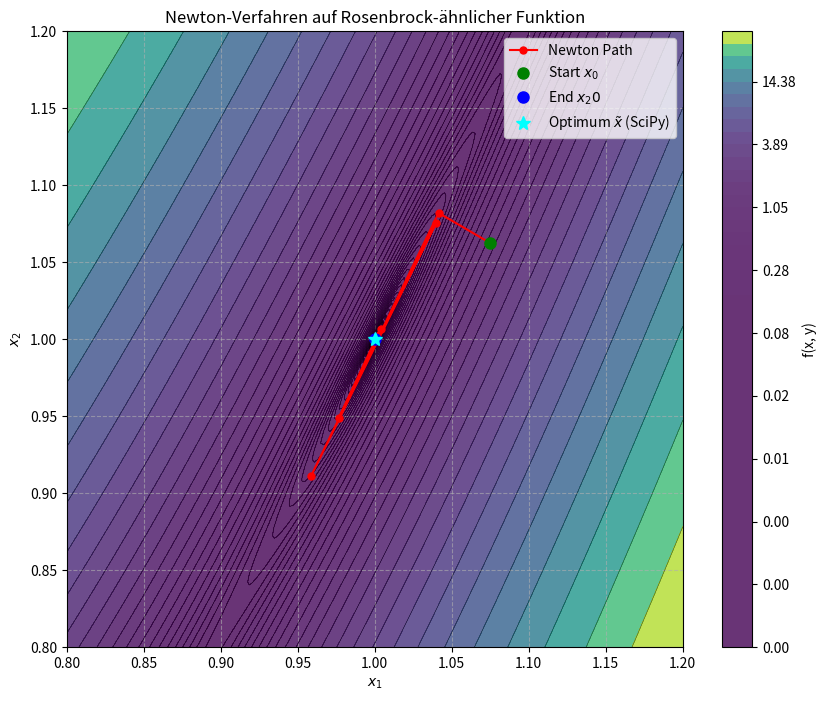

This figure's Python source:
# 1)
# Matrikelnummer: 454291
# Name: Julia Els
# Email: julia.els@rwth-aachen.de
#
# 2)
# Matrikelnummer: 454343
# Name: Felix Krückel
# Email: felix.krueckel@rwth-aachen.de


import sympy as sp
import numpy as np
from scipy.optimize import minimize

def define_symbolically():
    x, y, a, b = sp.symbols('x y a b')
    a_val, b_val = 1, 100

    f = (a - x)**2 + b * (y - x**2)**2 + 0.1 * sp.sin(3 * sp.pi * x) * sp.sin(3 * sp.pi * y)
    f_specific = f.subs({a: a_val, b: b_val})

    grad_f_sym = [sp.diff(f_specific, x), sp.diff(f_specific, y)]

    hess_f_sym = sp.Matrix([
        [sp.diff(f_specific, x, x), sp.diff(f_specific, x, y)],
        [sp.diff(f_specific, y, x), sp.diff(f_specific, y, y)]
    ])

    return f_specific, grad_f_sym, hess_f_sym, (x, y)

# --- Teil a: Symbolische Berechnung ---
f_sym, grad_f_sym, hess_f_sym, (x, y) = define_symbolically()

print("--- Ergebnisse Teil a) ---")
print("Symbolische Funktion f(x, y):")
print(f_sym)
print("\nSymbolischer Gradient ∇f(x, y):")
grad_vector = sp.Matrix(grad_f_sym)
sp.pprint(grad_vector)
print("\nSymbolische Hesse-Matrix Hf(x, y):")
sp.pprint(hess_f_sym)
print("-------------------------\n")

# --- Vorbereitung für numerische Verfahren ---
# Lambdifizierung der symbolischen Ausdrücke für numpy
f_numerical = sp.lambdify(((x, y),), f_sym, 'numpy') #änderung: Input-Signatur zu ((x, y),) geändert, um Tupel als Input zu erlauben
grad_f_numerical = sp.lambdify(((x, y),), grad_f_sym, 'numpy') #änderung: Input-Signatur zu ((x, y),) geändert
hess_f_numerical = sp.lambdify(((x, y),), hess_f_sym, 'numpy') #änderung: Input-Signatur zu ((x, y),) geändert

# Wrapper-Funktionen für scipy.optimize und eigene Newton-Methode
def f_wrapper(params):
    return f_numerical(params)

def grad_f_wrapper(params):
    return np.array(grad_f_numerical(params))

def hess_f_wrapper(params):
    return np.array(hess_f_numerical(params))

x0_initial = np.array([1.075, 1.0625])

# --- Teil b: Vergleich mit scipy.optimize ---
print("--- Ergebnisse Teil b) ---")
result = minimize(f_wrapper, x0_initial, method='trust-ncg', jac=grad_f_wrapper, hess=hess_f_wrapper)
x_optimized = result.x # = x~
print(f"Ergebnis von scipy.optimize:")
print(result) #ändrung: Das komplette Ergebnis ausgeben für mehr Details
print(f"\nGefundener Extremalpunkt (näherungsweise): x̃ = {x_optimized}")
print(f"Funktionswert an diesem Punkt: f(x̃) = {f_wrapper(x_optimized):.6f}")
print("-------------------------\n")


# --- Teil c: Implementierung Newton-Schritt ---
def newton_schritt(xk: np.ndarray, grad_f_xk: np.ndarray, hess_f_xk: np.ndarray) -> np.ndarray:
    try:
        hess_inv = np.linalg.inv(hess_f_xk)
    except np.linalg.LinAlgError:
        print("Hesse-Matrix ist singulär. Newton-Schritt nicht möglich.")
        return xk

    delta_x = hess_inv @ grad_f_xk
    xk_plus_1 = xk - delta_x
    return xk_plus_1

# --- Teil d und e: Implementierung und Ausführung Newton-Verfahren ---
#änderung: Rückgabe ist Tupel (xM, erster_konvergierter_schritt, x_history).
def newton_verfahren(x0: np.ndarray, f_func: callable, grad_f_func: callable, hess_f_func: callable, M: int, x_optimized: np.ndarray = None, epsilon: float = None) -> tuple[np.ndarray, int | None, list[np.ndarray]]:
    xk = np.array(x0, dtype=float)
    print(f"Startpunkt x0 = {xk}")
    print(f"Funktionswert f(x0) = {f_func(xk):.6f}")

    first_converged_step = None

    # Speichern der Zwischenergebnisse für Selbstkontrolle (optional, basierend auf Aufgabenhinweis)
    x_history = [np.copy(xk)] #änderung: Array zum Speichern der Iterationspunkte. np.copy, um spätere Modifikationen von xk nicht zu beeinflussen.

    for k in range(M):
        grad_f_xk_num = np.array(grad_f_func(xk))
        hess_f_xk_num = np.array(hess_f_func(xk))

        xk_plus_1 = newton_schritt(xk, grad_f_xk_num, hess_f_xk_num)

        # Überprüfen der Konvergenzbedingung für Teil e)
        if epsilon is not None and x_optimized is not None and first_converged_step is None:
            norm_diff = np.linalg.norm(xk_plus_1 - x_optimized)
            if norm_diff <= epsilon:
                first_converged_step = k + 1 #Speichert den Schrittindex (beginnend bei 1)
                print(f"Konvergenz ||x_{k+1} - x̃|| <= {epsilon} erreicht bei Schritt {k+1}")

        xk = xk_plus_1

        x_history.append(np.copy(xk)) #änderung: Aktuellen Punkt zur Historie hinzufügen.

        print(f"\nNach Schritt {k+1}/{M}:")
        print(f"Aktueller Punkt x_{k+1} = {xk}")
        print(f"Funktionswert f(x_{k+1}) = {f_func(xk):.6f}")

    xM = xk # Das Ergebnis nach M Schritten
    return xM, first_converged_step, x_history #änderung: Rückgabe des Endpunkts, des Schritts bei Konvergenz und der Historie.

# --- Ausführung für Teil d: M=2 Schritte ---
print("\n--- Ausführung für Teil d: M=2 Newton-Schritte ---")
M_part_d = 2

xM_result_d, _, _ = newton_verfahren(x0_initial, f_wrapper, grad_f_wrapper, hess_f_wrapper, M_part_d) #änderung: Aufruf von newton_verfahren angepasst an neue Signatur.

print(f"\n--- Endergebnis Teil d) ---")
print(f"Ergebnis nach {M_part_d} Newton-Schritten, Startpunkt {x0_initial}:")
print(f"x_{M_part_d} = {xM_result_d}")
print(f"Funktionswert f(x_{M_part_d}) = {f_wrapper(xM_result_d):.6f}")
print("-------------------------\n")


# --- Ausführung für Teil e: Finden von M für gegebene Genauigkeit ---
print("\n--- Ausführung für Teil e: Finden der Schrittanzahl für Genauigkeit ---")
epsilon_part_e = 10**-2 # 10^-2
M_max_part_e = 20 # Maximale Anzahl Schritte, um Konvergenz zu finden (z.B. 20, höher als Selbstkontrolle)

# x_optimized wurde bereits in Teil b) berechnet
#änderung: Aufruf von newton_verfahren angepasst, um x_history_e zu erhalten.
xM_result_e, first_converged_step, x_history_e = newton_verfahren(x0_initial, f_wrapper, grad_f_wrapper, hess_f_wrapper, M_max_part_e, x_optimized=x_optimized, epsilon=epsilon_part_e)

print(f"\n--- Ergebnis Teil e) ---")
if first_converged_step is not None:
    print(f"Die Genauigkeit ||x_k - x̃|| <= {epsilon_part_e} wird erstmalig nach M = {first_converged_step} Schritten unterschritten.") #änderung: Ausgabe basierend auf der gefundenen Schrittnummer
else:
    print(f"Die Genauigkeit ||x_k - x̃|| <= {epsilon_part_e} wurde innerhalb von {M_max_part_e} Schritten nicht erreicht.") #änderung: Ausgabe, falls keine Konvergenz gefunden wurde

print(f"Punkt nach {M_max_part_e} Schritten: x_{M_max_part_e} = {xM_result_e}") #änderung: Ausgabe des Endpunkts
print("-------------------------\n")

# --- Hinweis: Zur Selbstkontrolle (nicht Teil der abgegebenen Lösung, nur zur Überprüfung) ---
# Die Ergebnisse x_k der ersten Iterations-Schritte k sind:
# x_1 = [1.04138747, 1.08207086]
# x_2 = [0.95876902, 0.91154631]
# x_3 = [1.03965373, 1.0753438]
# x_4 = [0.97646384, 0.94882795]
# x_5 = [1.00373334, 1.00687187]
# x_6 = [1.00001532, 1.00001537]
# x_7 = [1.1, 1.1] # Dies scheint ein Tippfehler zu sein, x_7 sollte sehr nah am Optimum sein
# Nach M = 5 Schritten unterschreitet die Genauigkeit das gegebene ϵ mit einer normierten Differenz von 7.82e-03.
# --> Der Code sollte dies bestätigen, wenn M_max_part_e >= 5 und epsilon=0.01 ist. 7.82e-03 < 0.01 ist korrekt.

#änderung: Import matplotlib for plotting. # Diesen Import am Anfang des Skripts platzieren, falls noch nicht da.
import matplotlib.pyplot as plt

# --- Teil f: Freiwillig - Darstellung ---
#änderung: Code für Teil f (Plotting) hinzugefügt.
print("\n--- Ergebnisse Teil f) ---")
print("Erstelle Plot der Funktion und des Newton-Pfades...")

# Bereich für den Plot definieren
# Basierend auf der Form der Funktion und dem Startpunkt/Optimum
x_min, x_max = 0.8, 1.2 # Bereich um das erwartete Minimum [1,1]
y_min, y_max = 0.8, 1.2

# Gitter für die Konturplot erstellen
x_plot = np.linspace(x_min, x_max, 200) #änderung: Mehr Punkte für glattere Konturen
y_plot = np.linspace(y_min, y_max, 200) #änderung: Mehr Punkte für glattere Konturen
X, Y = np.meshgrid(x_plot, y_plot)

# Funktionswerte auf dem Gitter berechnen
# Die lambdify Funktion f_numerical erwartet ein Tupel (X, Y) wenn sie mit numpy meshgrid verwendet wird
Z = f_numerical((X, Y)) #änderung: Übergabe als Tupel

plt.figure(figsize=(10, 8))

# Konturplot der Funktion f(x, y)
# Verwenden einer logarithmischen Skala für die Levels, da die Funktion steil ansteigt
levels = np.logspace(np.log10(Z.min() + 1e-6), np.log10(Z.max()), 50) # Logarithmische Skala für Levels
plt.contourf(X, Y, Z, levels=levels, cmap='viridis', alpha=0.8)
plt.colorbar(label='f(x, y)')
plt.contour(X, Y, Z, levels=levels, colors='black', linewidths=0.5, alpha=0.5) # Konturlinien zusätzlich zeichnen

# Newton-Punkte aus der Historie extrahieren
# Die Historie wurde in newton_verfahren (Teil e) gesammelt
# x_history_e enthält die Punkte für die M_max_part_e Schritte
x_coords = [p[0] for p in x_history_e]
y_coords = [p[1] for p in x_history_e]

# Newton-Pfad zeichnen
plt.plot(x_coords, y_coords, marker='o', linestyle='-', color='red', markersize=5, label='Newton Path') #änderung: linestyle='-' für durchgezogene Linie

# Start- und Endpunkt markieren
plt.plot(x_coords[0], y_coords[0], 'go', markersize=8, label='Start $x_0$') # Grüner Kreis für Start
plt.plot(x_coords[-1], y_coords[-1], 'bo', markersize=8, label=f'End $x_{M_max_part_e}$') # Blauer Kreis für Ende

# Optimum (von scipy.optimize) markieren
plt.plot(x_optimized[0], x_optimized[1], '*', markersize=10, color='cyan', label='Optimum $x̃$ (SciPy)') # Stern für Optimum

plt.title('Newton-Verfahren auf Rosenbrock-ähnlicher Funktion')
plt.xlabel('$x_1$')
plt.ylabel('$x_2$')
plt.legend()
plt.grid(True, linestyle='--', alpha=0.6)
plt.xlim(x_min, x_max)
plt.ylim(y_min, y_max)
plt.gca().set_aspect('equal', adjustable='box') # Gleiches Seitenverhältnis für x und y
plt.show()

print("Plot erstellt.")
print("-------------------------\n")

# --- Ende Teil f ---
